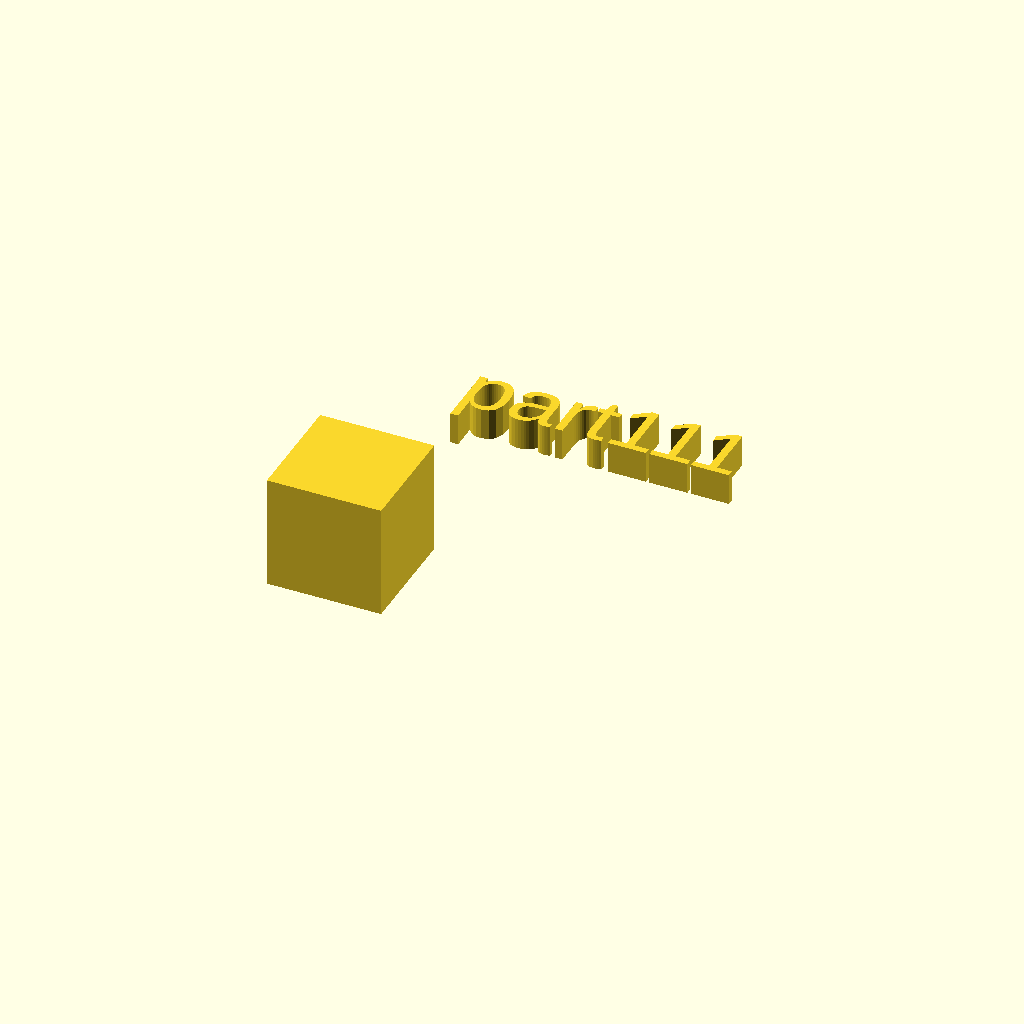
Cell 1 — every parameter at its default value.
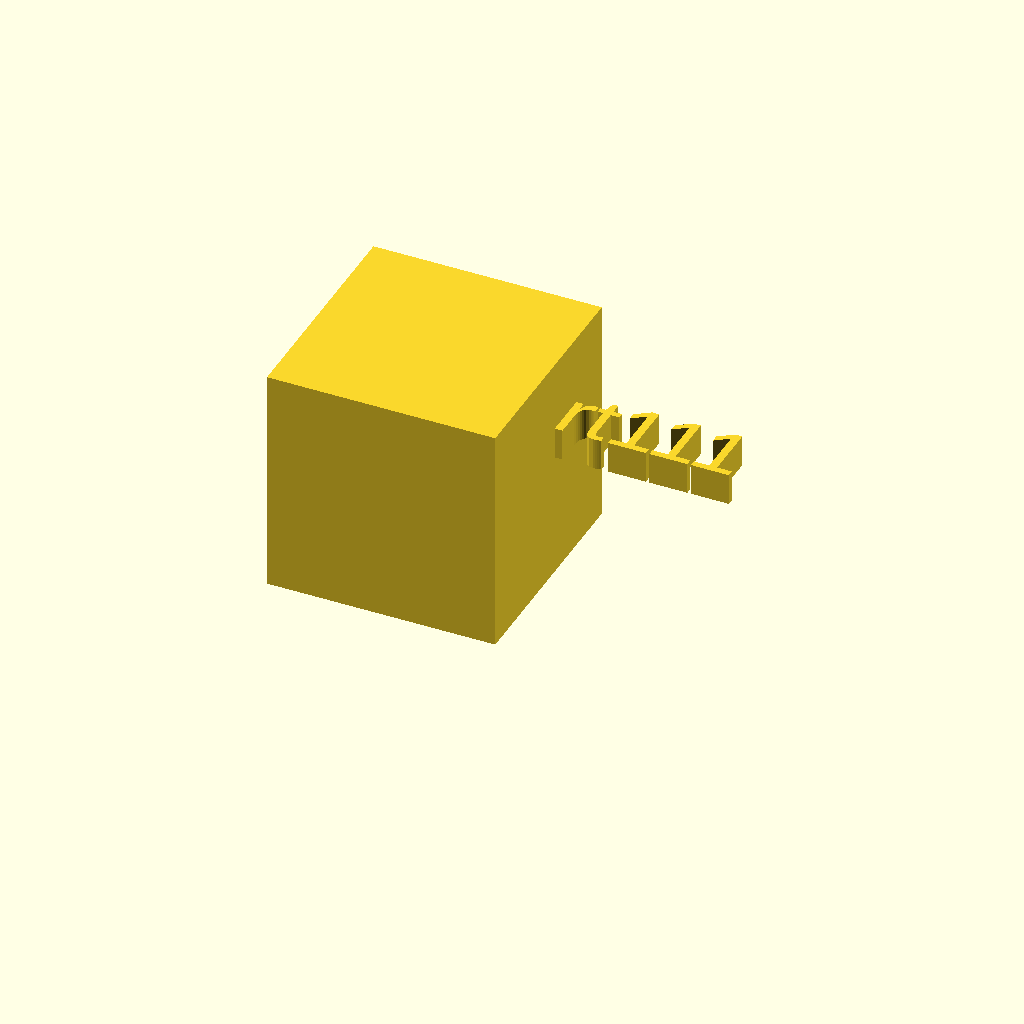
Cell 2: the same model with xdim = 36.
All cells are drawn from one camera (rotation 55°, 0°, 25°, orthographic, colour scheme Cornfield), so only the parameter changes between them.
Source of the model, docs/local_scad/001/011.scad:
//[CUSTOMIZATION]
// X Dimension
xdim=18;
// Y Dimension
ydim=17;
// Z Dimension
zdim=19;
// Message
txt="part111";
module __END_CUSTOMIZATIONS () {}
cube(xdim,ydim,zdim);
translate([20,20,20]) { linear_extrude(5) text(txt, font="Liberation Sans"); }
Customizer parameters (derived from the source; name, type, default, range or options):
xdim: number, default 18
ydim: number, default 17
zdim: number, default 19
txt: string, default "part111"
